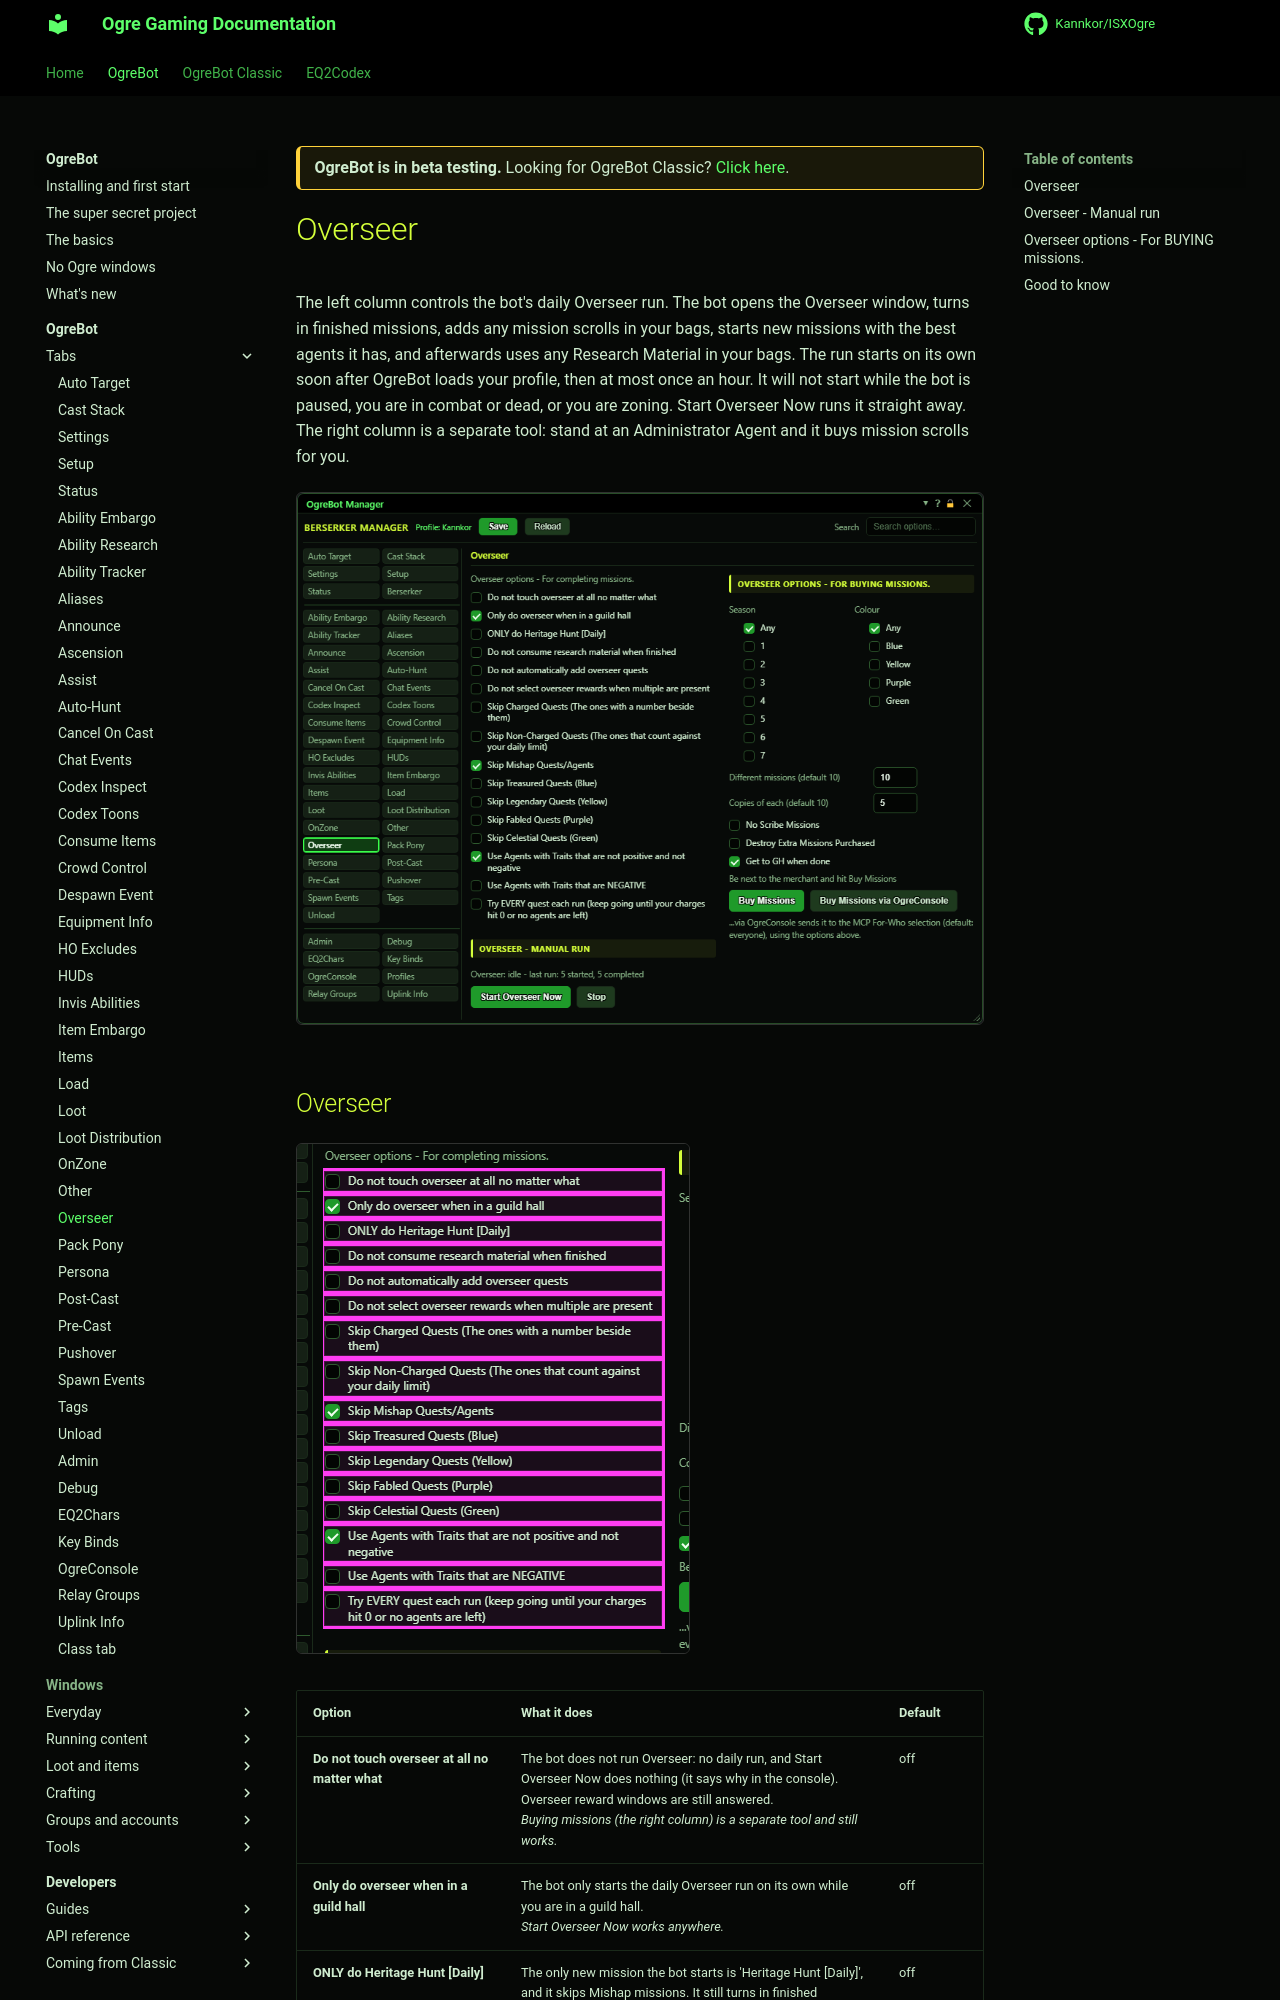

repository: Kannkor/ISXOgre · page: EQ2/bot/ogrebot/overseer/index.html · generator: mkdocs

<div class="ogre-beta" markdown>
**OgreBot is in beta testing.** Looking for OgreBot Classic? [Click here](../../index.md).
</div>

# Overseer

The left column controls the bot's daily Overseer run. The bot opens the Overseer window, turns in finished missions, adds any mission scrolls in your bags, starts new missions with the best agents it has, and afterwards uses any Research Material in your bags. The run starts on its own soon after OgreBot loads your profile, then at most once an hour. It will not start while the bot is paused, you are in combat or dead, or you are zoning. Start Overseer Now runs it straight away. The right column is a separate tool: stand at an Administrator Agent and it buys mission scrolls for you.

[![Overseer tab](../assets/ogrebot/tab-overseer.png)](../assets/ogrebot/tab-overseer.png "Click for full size")
